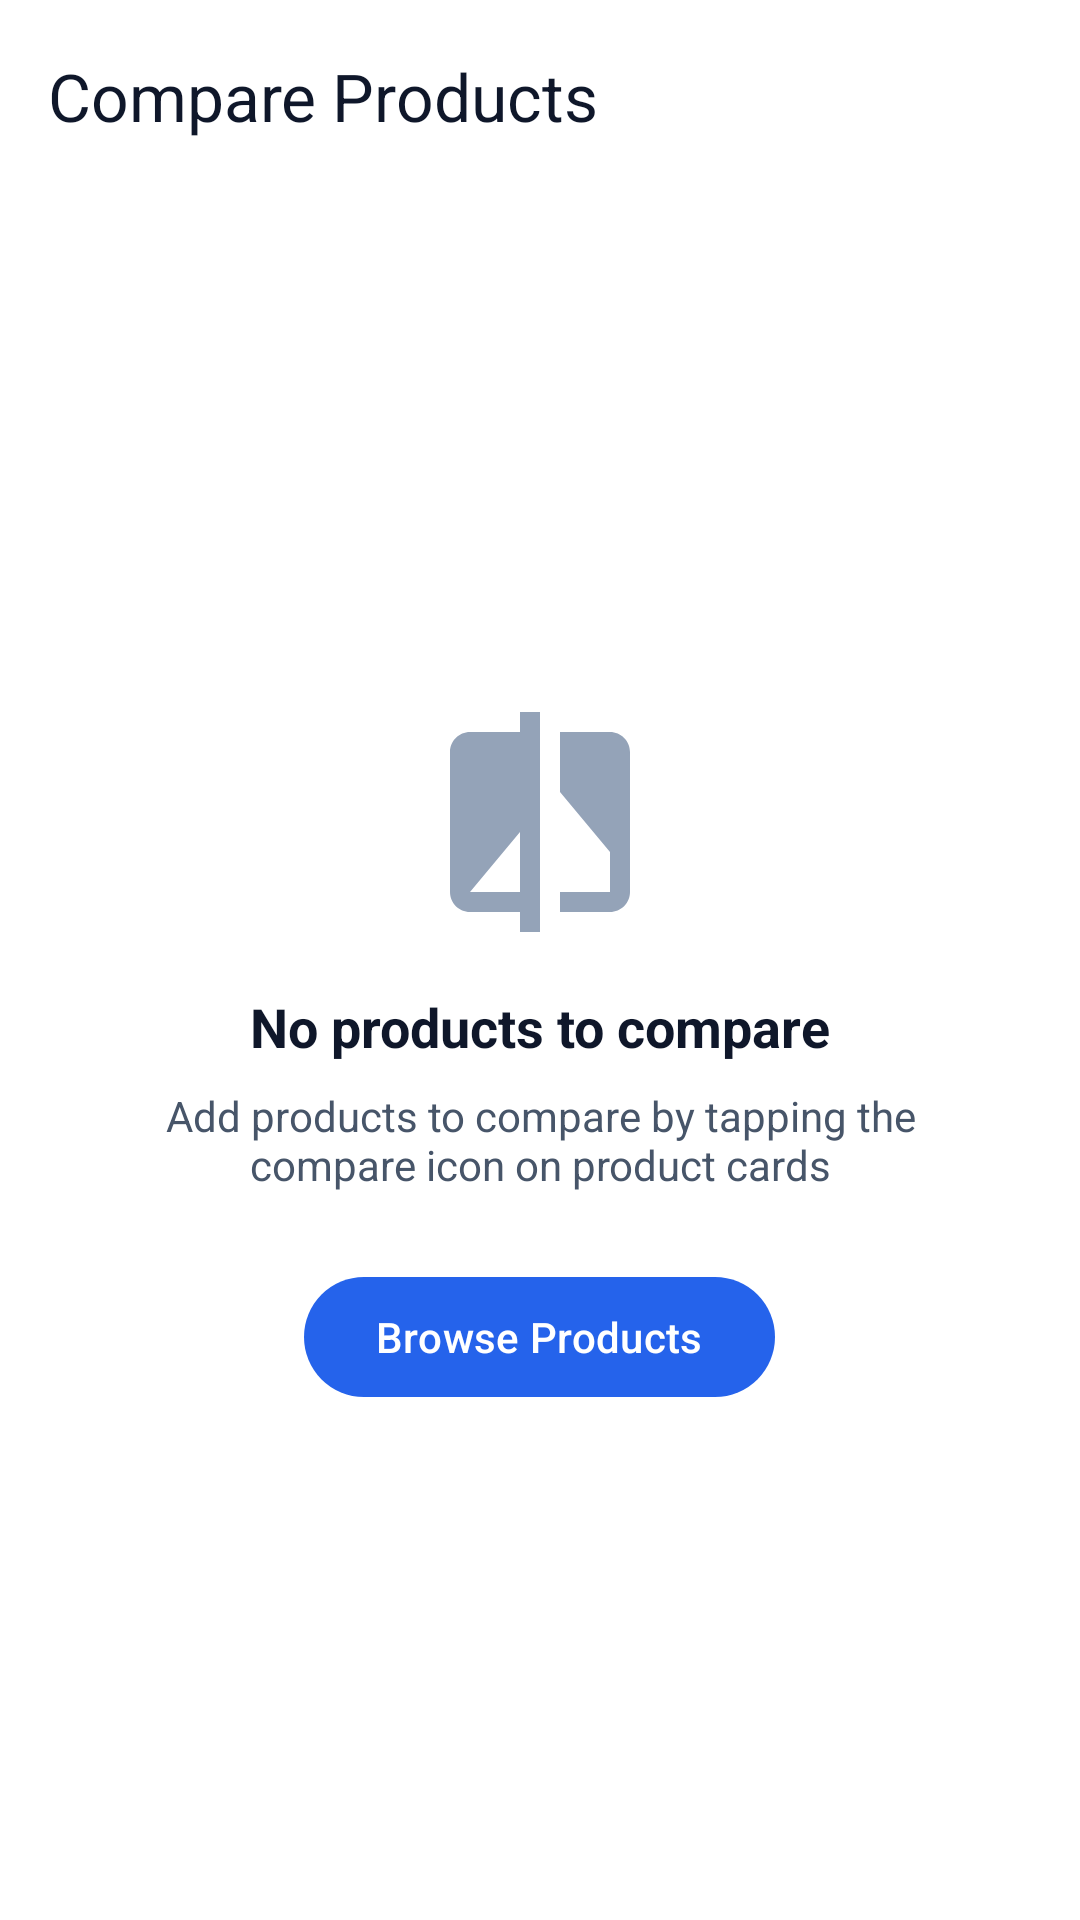

Android layout source for this screen:
<!-- AndroidManifest.xml: activity theme Theme.QuickKart -->
<!-- res/layout/activity_compare.xml -->
<?xml version="1.0" encoding="utf-8"?>
<androidx.constraintlayout.widget.ConstraintLayout xmlns:android="http://schemas.android.com/apk/res/android"
    xmlns:app="http://schemas.android.com/apk/res-auto"
    android:layout_width="match_parent"
    android:layout_height="match_parent"
    android:background="@color/background">

    
    <com.google.android.material.appbar.MaterialToolbar
        android:id="@+id/toolbar"
        android:layout_width="0dp"
        android:layout_height="?attr/actionBarSize"
        android:background="@color/surface"
        app:navigationIcon="@drawable/ic_back"
        app:title="Compare Products"
        app:titleTextColor="@color/text_primary"
        app:layout_constraintEnd_toEndOf="parent"
        app:layout_constraintStart_toStartOf="parent"
        app:layout_constraintTop_toTopOf="parent" />

    
    <androidx.core.widget.NestedScrollView
        android:id="@+id/scrollView"
        android:layout_width="0dp"
        android:layout_height="0dp"
        android:visibility="gone"
        app:layout_constraintBottom_toTopOf="@id/clearButton"
        app:layout_constraintEnd_toEndOf="parent"
        app:layout_constraintStart_toStartOf="parent"
        app:layout_constraintTop_toBottomOf="@id/toolbar">

        <HorizontalScrollView
            android:layout_width="match_parent"
            android:layout_height="wrap_content">

            <LinearLayout
                android:id="@+id/compareContainer"
                android:layout_width="wrap_content"
                android:layout_height="wrap_content"
                android:orientation="horizontal"
                android:padding="16dp" />

        </HorizontalScrollView>

    </androidx.core.widget.NestedScrollView>

    
    <LinearLayout
        android:id="@+id/emptyState"
        android:layout_width="0dp"
        android:layout_height="0dp"
        android:gravity="center"
        android:orientation="vertical"
        android:padding="32dp"
        app:layout_constraintBottom_toBottomOf="parent"
        app:layout_constraintEnd_toEndOf="parent"
        app:layout_constraintStart_toStartOf="parent"
        app:layout_constraintTop_toBottomOf="@id/toolbar">

        <ImageView
            android:layout_width="80dp"
            android:layout_height="80dp"
            android:src="@drawable/ic_compare"
            app:tint="@color/text_hint" />

        <TextView
            android:layout_width="wrap_content"
            android:layout_height="wrap_content"
            android:layout_marginTop="16dp"
            android:text="No products to compare"
            android:textColor="@color/text_primary"
            android:textSize="18sp"
            android:textStyle="bold" />

        <TextView
            android:layout_width="wrap_content"
            android:layout_height="wrap_content"
            android:layout_marginTop="8dp"
            android:gravity="center"
            android:text="Add products to compare by tapping the compare icon on product cards"
            android:textColor="@color/text_secondary"
            android:textSize="14sp" />

        <com.google.android.material.button.MaterialButton
            android:id="@+id/browseButton"
            android:layout_width="wrap_content"
            android:layout_height="wrap_content"
            android:layout_marginTop="24dp"
            android:text="Browse Products"
            android:textAllCaps="false"
            app:cornerRadius="24dp" />

    </LinearLayout>

    
    <com.google.android.material.button.MaterialButton
        android:id="@+id/clearButton"
        style="@style/Widget.MaterialComponents.Button.OutlinedButton"
        android:layout_width="0dp"
        android:layout_height="wrap_content"
        android:layout_margin="16dp"
        android:text="Clear All"
        android:textAllCaps="false"
        android:visibility="gone"
        app:cornerRadius="8dp"
        app:layout_constraintBottom_toBottomOf="parent"
        app:layout_constraintEnd_toEndOf="parent"
        app:layout_constraintStart_toStartOf="parent" />

</androidx.constraintlayout.widget.ConstraintLayout>
<!-- resources referenced by this layout -->
<resources>
  <color name="background">#FFFFFF</color>
  <color name="surface">#FFFFFF</color>
  <color name="text_hint">#94A3B8</color>
  <color name="text_primary">#0F172A</color>
  <color name="text_secondary">#475569</color>
  <!-- drawable ic_compare (drawable) -->
  <?xml version="1.0" encoding="utf-8"?>
  <vector xmlns:android="http://schemas.android.com/apk/res/android"
      android:width="24dp"
      android:height="24dp"
      android:viewportWidth="24"
      android:viewportHeight="24">
      <path
          android:fillColor="#000000"
          android:pathData="M10,3H5c-1.1,0 -2,0.9 -2,2v14c0,1.1 0.9,2 2,2h5v2h2V1h-2v2zM10,19H5l5,-6v6zM19,3h-5v6l5,6V5c0,-1.1 -0.9,-2 -2,-2z" />
      <path
          android:fillColor="#000000"
          android:pathData="M14,21h5c1.1,0 2,-0.9 2,-2V5c0,-1.1 -0.9,-2 -2,-2h-5v2h5v14h-5v2z" />
  </vector>
  <style name="Theme.QuickKart" parent="Theme.Material3.Light.NoActionBar">
          <item name="colorPrimary">@color/primary</item>
          <item name="colorPrimaryDark">@color/primary_dark</item>
          <item name="colorAccent">@color/secondary</item>
          <item name="android:colorBackground">@color/background</item>
          <item name="android:statusBarColor">@color/primary</item>
          <item name="android:navigationBarColor">@color/surface</item>
          <item name="android:windowLightStatusBar">false</item>
          <item name="android:windowLightNavigationBar">true</item>
      </style>
  <color name="primary">#2563EB</color>
  <color name="primary_dark">#1D4ED8</color>
  <color name="secondary">#0EA5E9</color>
</resources>
